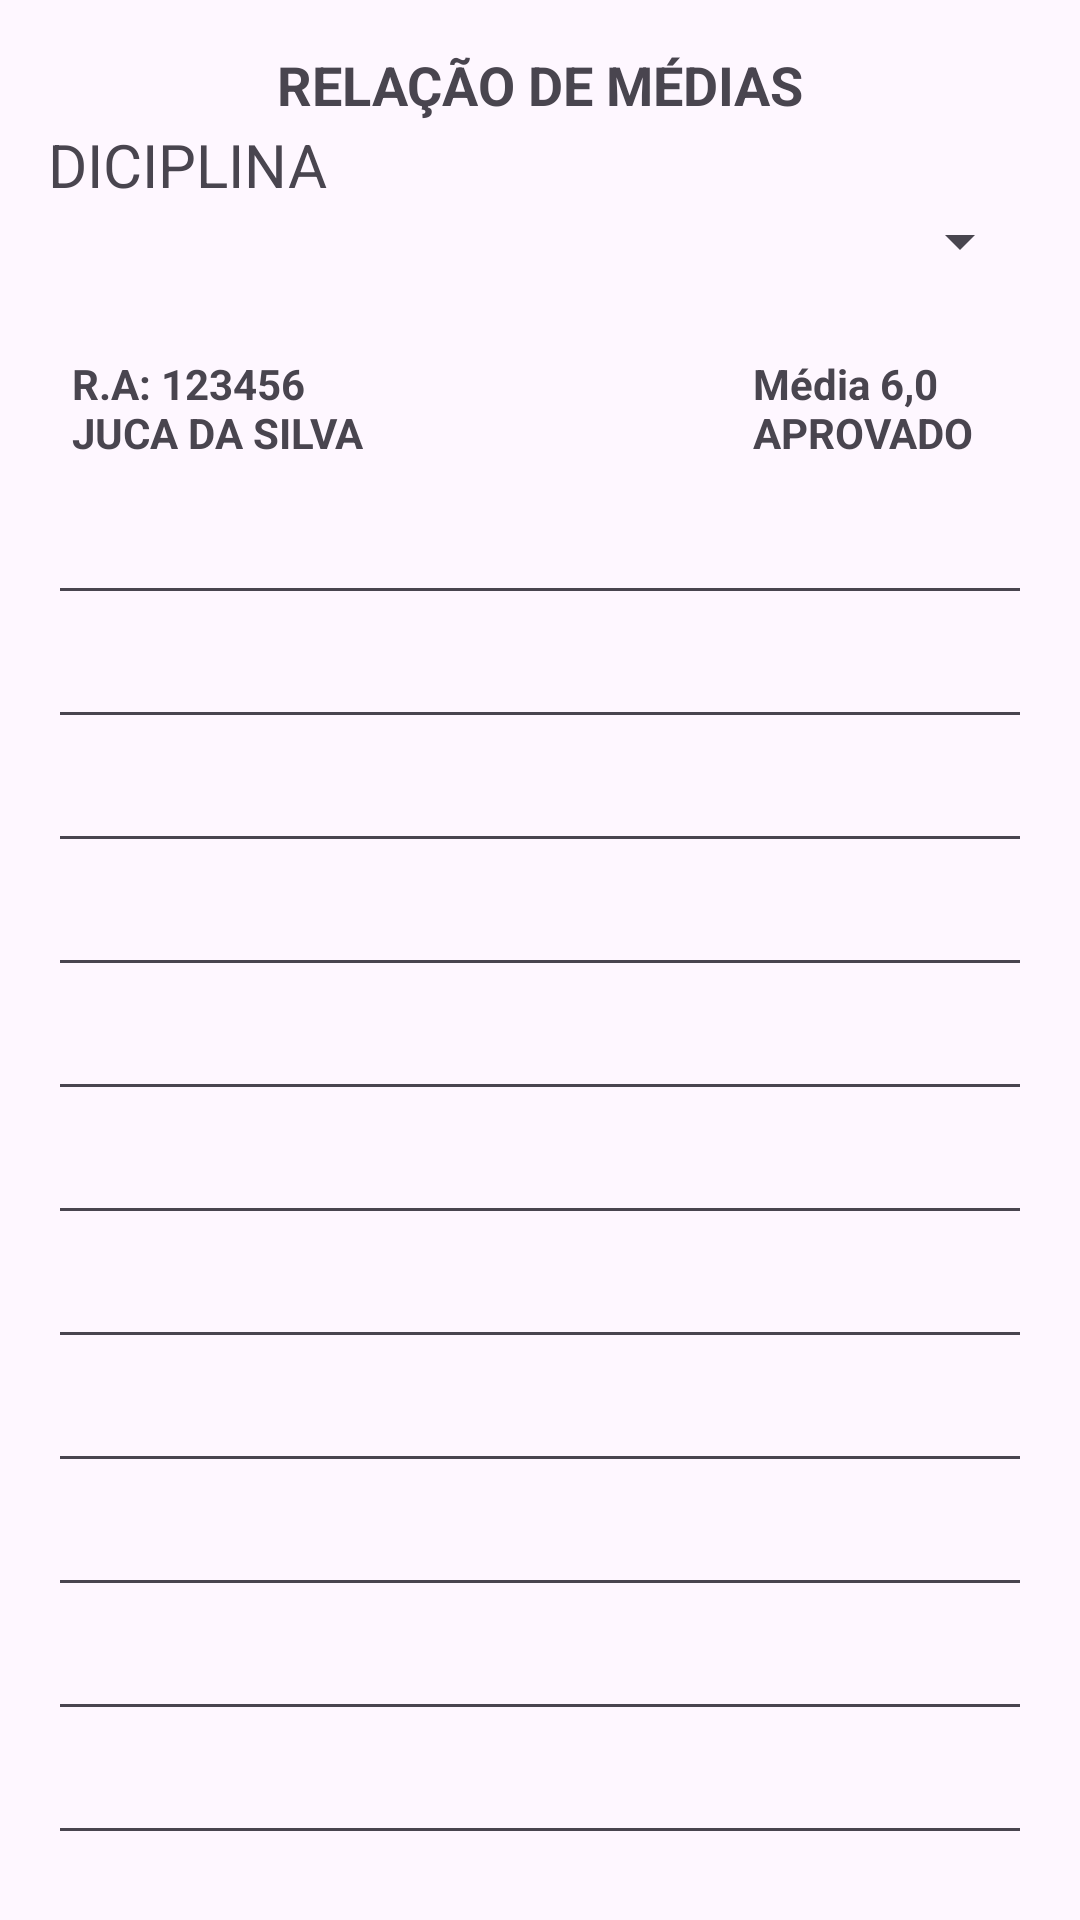

This screen was rendered from an Android layout file. Write that file and the resources it references.
<!-- AndroidManifest.xml: application theme Theme.TRABALHOSUBPA -->
<!-- res/layout/relacaomediasactivity.xml -->
<?xml version="1.0" encoding="utf-8"?>

<LinearLayout
    xmlns:android="http://schemas.android.com/apk/res/android"
    android:layout_width="match_parent"
    android:layout_height="match_parent"
    android:orientation="vertical"
    android:padding="16dp">

    <TextView
        android:id="@+id/tvTitulo"
        android:layout_width="match_parent"
        android:layout_height="wrap_content"
        android:text="RELAÇÃO DE MÉDIAS"
        android:textSize="18sp"
        android:textStyle="bold"
        android:gravity="center"
        android:layout_marginBottom="1dp" />

    <TextView
        android:id="@+id/textView2"
        android:layout_width="match_parent"
        android:layout_height="wrap_content"
        android:text="DICIPLINA"
        android:textSize="20sp"/>

    <Spinner
        android:id="@+id/spnAlunos"
        android:layout_width="match_parent"
        android:layout_height="wrap_content"
        android:layout_marginBottom="16dp"
        android:hint="Aluno" />



    
    <TableLayout
        android:id="@+id/tblNotas"
        android:layout_width="match_parent"
        android:layout_height="630dp"
        android:stretchColumns="*">

        
        <TableRow
            android:layout_width="300dp"
            android:layout_height="498dp">


            <TextView
                android:layout_width="58dp"
                android:layout_height="wrap_content"
                android:layout_weight="0"
                android:padding="8dp"
                android:text="R.A: 123456 JUCA DA SILVA"
                android:textStyle="bold" />
            <TextView
                android:layout_width="0dp"
                android:layout_height="wrap_content"
                android:layout_weight="0"
                android:padding="8dp"
                android:text=""
                android:textStyle="bold" />


            <TextView
                android:layout_width="0dp"
                android:layout_height="wrap_content"
                android:layout_weight="0"
                android:padding="8dp"
                android:text=""
                android:textStyle="bold" />


            <TextView
                android:layout_width="47dp"
                android:layout_height="wrap_content"
                android:layout_weight="0"
                android:padding="10dp"
                android:text="Média 6,0 APROVADO"
                android:textStyle="bold" />

        </TableRow>
        <EditText
            android:id="@+id/editTextTextEmailAddress"
            android:layout_width="match_parent"
            android:layout_height="wrap_content"
            android:ems="10"
            android:inputType="textEmailAddress" />
        <EditText
            android:id="@+id/editTextTextEmailAddress"
            android:layout_width="match_parent"
            android:layout_height="wrap_content"
            android:ems="10"
            android:inputType="textEmailAddress" />
        <EditText
            android:id="@+id/editTextTextEmailAddress"
            android:layout_width="match_parent"
            android:layout_height="wrap_content"
            android:ems="10"
            android:inputType="textEmailAddress" />
        <EditText
            android:id="@+id/editTextTextEmailAddress"
            android:layout_width="match_parent"
            android:layout_height="wrap_content"
            android:ems="10"
            android:inputType="textEmailAddress" />
        <EditText
            android:id="@+id/editTextTextEmailAddress"
            android:layout_width="match_parent"
            android:layout_height="wrap_content"
            android:ems="10"
            android:inputType="textEmailAddress" />
        <EditText
            android:id="@+id/editTextTextEmailAddress"
            android:layout_width="match_parent"
            android:layout_height="wrap_content"
            android:ems="10"
            android:inputType="textEmailAddress" />
        <EditText
            android:id="@+id/editTextTextEmailAddress"
            android:layout_width="match_parent"
            android:layout_height="wrap_content"
            android:ems="10"
            android:inputType="textEmailAddress" />
        <EditText
            android:id="@+id/editTextTextEmailAddress"
            android:layout_width="match_parent"
            android:layout_height="wrap_content"
            android:ems="10"
            android:inputType="textEmailAddress" />
        <EditText
            android:id="@+id/editTextTextEmailAddress"
            android:layout_width="match_parent"
            android:layout_height="wrap_content"
            android:ems="10"
            android:inputType="textEmailAddress" />
        <EditText
            android:id="@+id/editTextTextEmailAddress"
            android:layout_width="match_parent"
            android:layout_height="wrap_content"
            android:ems="10"
            android:inputType="textEmailAddress" />
        <EditText
            android:id="@+id/editTextTextEmailAddress"
            android:layout_width="match_parent"
            android:layout_height="wrap_content"
            android:ems="10"
            android:inputType="textEmailAddress" />
        <EditText
            android:id="@+id/editTextTextEmailAddress"
            android:layout_width="match_parent"
            android:layout_height="wrap_content"
            android:ems="10"
            android:inputType="textEmailAddress" />

    </TableLayout>



</LinearLayout>
<!-- resources referenced by this layout -->
<resources>
  <style name="Theme.TRABALHOSUBPA" parent="Base.Theme.TRABALHOSUBPA" />
  <style name="Base.Theme.TRABALHOSUBPA" parent="Theme.Material3.DayNight.NoActionBar">
          
          
      </style>
</resources>
